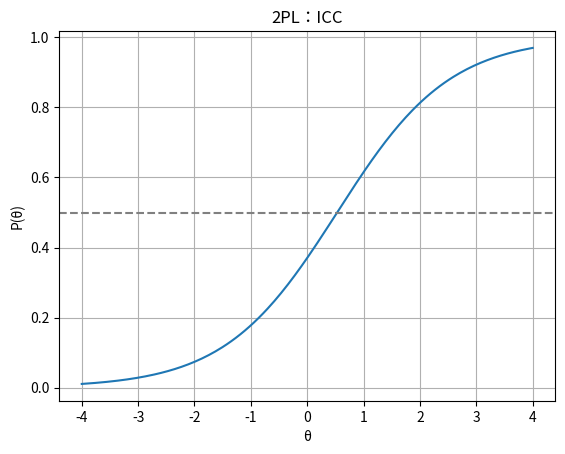

This chart was generated by the following Python code:
import numpy as np

def calculate_mean(data):
    """データの平均を計算する（物理実験データの処理などを想定）"""
    return np.mean(data)

if __name__ == "__main__":
    sample_data = np.array([1.2, 2.5, 3.8, 4.2, 5.1])
    print(f"Mean: {calculate_mean(sample_data)}")

def calculate_stats(data):
    mean = np.mean(data)
    std = np.std(data)
    max_val = np.max(data)
    min_val = np.min(data)
    return mean, std, max_val, min_val

def irt_2pl(theta, a, b):
    """
    Parameters
    ----------
    theta : float or array-like
        受験者の能力値
    a : float
        識別力パラメータ（discrimination）
    b : float
        困難度パラメータ（difficulty）

    Returns
    -------
    float or np.ndarray
        正答確率 P(theta)
    """
    return 1 / (1 + (1.7 * np.exp(-a * (theta - b))))

import matplotlib.pyplot as plt

# 単一の能力値
print(irt_2pl(theta=-0.14, a=1.0, b=0.2))  # → 0.3775

# 複数の能力値（配列）
thetas = np.linspace(-4, 4, 200)
p = irt_2pl(thetas, a=1.0, b=0.0)

# ICCを描画
plt.plot(thetas, p)
plt.axhline(0.5, color='gray', linestyle='--')
plt.xlabel('θ')
plt.ylabel('P(θ)')
plt.title('2PL：ICC')
plt.grid(True)
plt.show()
